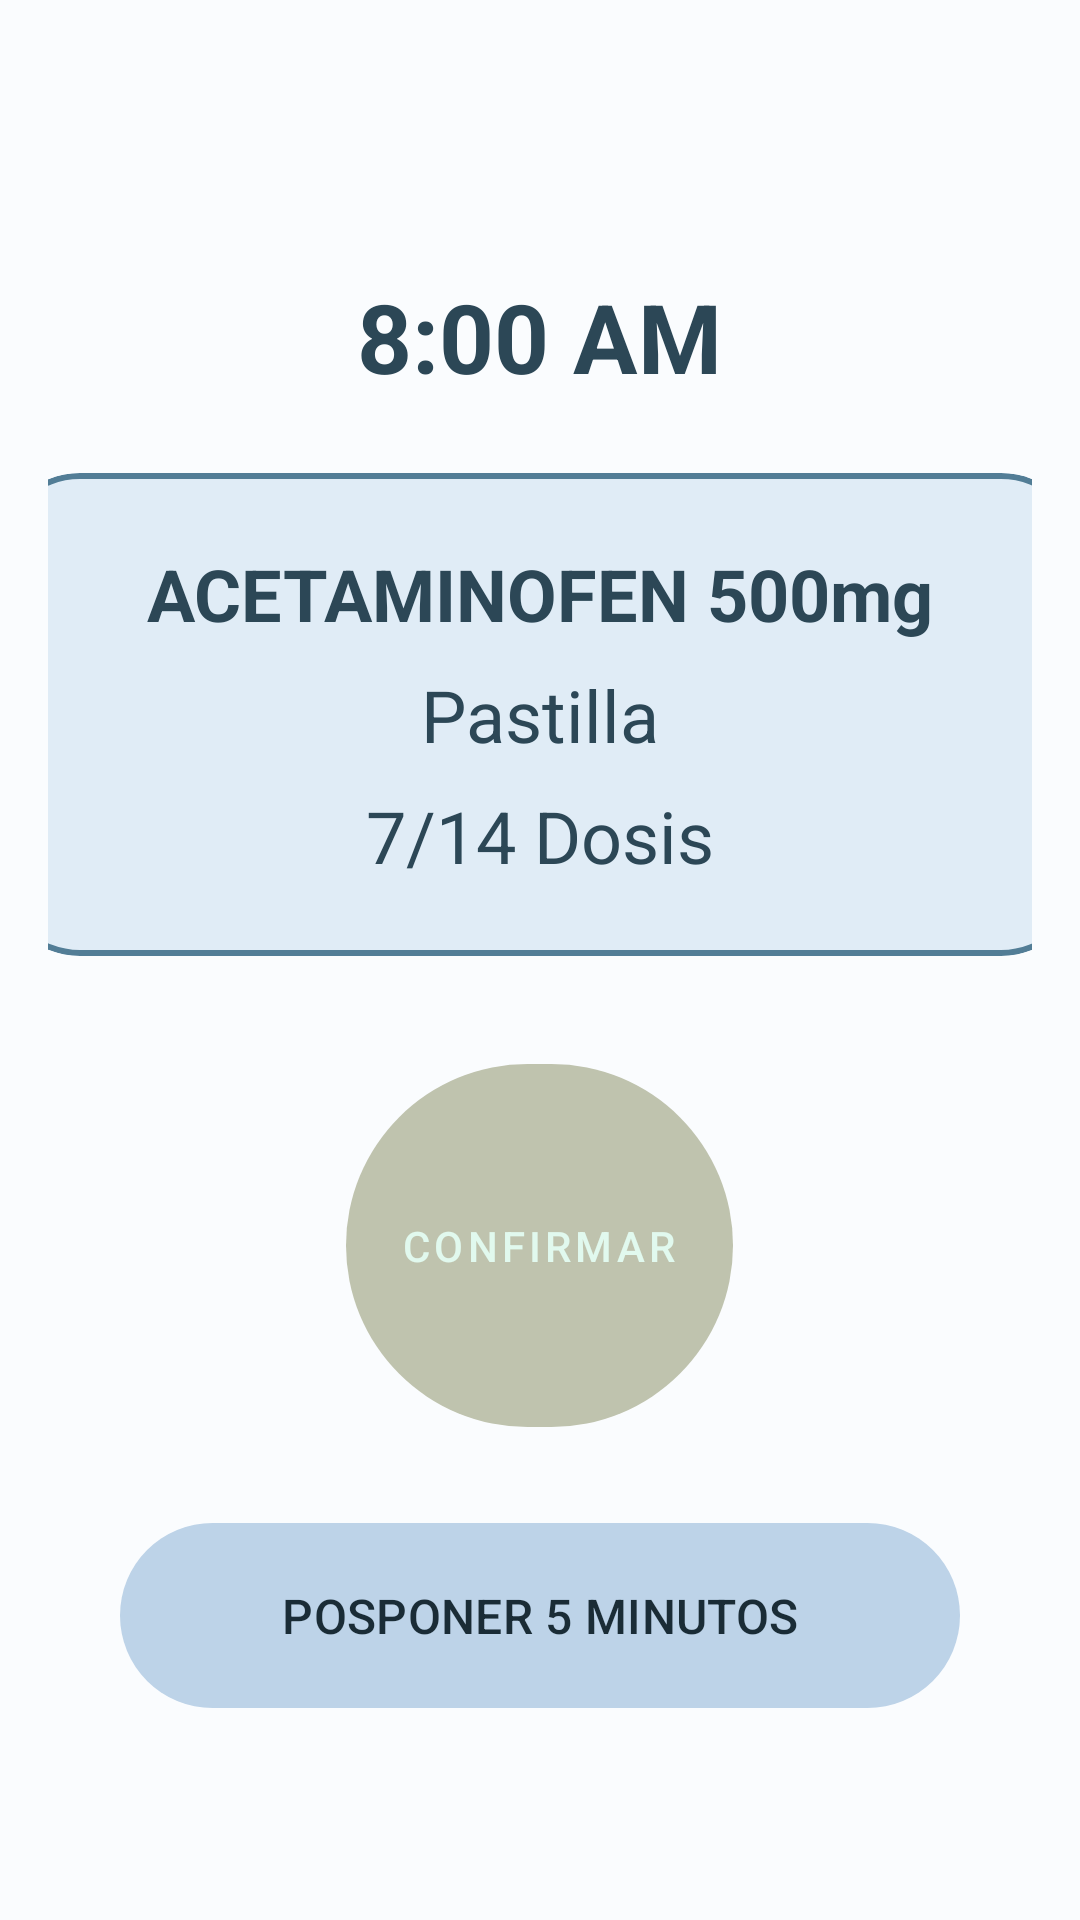

The Android layout XML behind this screen, and the referenced resources:
<!-- AndroidManifest.xml: application theme Theme.Alerti -->
<!-- res/layout/fragment_alarm_detail.xml -->
<?xml version="1.0" encoding="utf-8"?>
<LinearLayout xmlns:android="http://schemas.android.com/apk/res/android"
    xmlns:app="http://schemas.android.com/apk/res-auto"
    android:layout_width="match_parent"
    android:layout_height="match_parent"
    android:orientation="vertical"
    android:background="@color/background"
    android:paddingTop="24dp"
    android:gravity="center">


    <ScrollView
        android:layout_width="match_parent"
        android:layout_height="wrap_content"
        android:padding="16dp">

        <LinearLayout
            android:layout_width="match_parent"
            android:layout_height="wrap_content"
            android:orientation="vertical"
            android:gravity="center">

            <TextView
                android:layout_width="wrap_content"
                android:layout_height="wrap_content"
                android:text="8:00 AM"
                android:textSize="32sp"
                android:textStyle="bold"
                android:textColor="@color/on_tertiary_container"
                android:layout_marginBottom="24dp" />

            <com.google.android.material.card.MaterialCardView
                android:layout_width="363dp"
                android:layout_height="161dp"
                android:layout_marginBottom="32dp"
                app:cardCornerRadius="28dp"
                app:strokeColor="@color/primary_container"
                app:strokeWidth="2dp"
                app:cardBackgroundColor="@color/on_primary_container">

                <LinearLayout
                    android:layout_width="match_parent"
                    android:layout_height="match_parent"
                    android:gravity="center"
                    android:orientation="vertical"
                    android:padding="20dp">

                    <TextView
                        android:id="@+id/textMedicamento"
                        android:layout_width="wrap_content"
                        android:layout_height="wrap_content"
                        android:text="ACETAMINOFEN 500mg"
                        android:textSize="24sp"
                        android:textStyle="bold"
                        android:textColor="@color/on_tertiary_container"
                        android:layout_marginBottom="8dp" />

                    <TextView
                        android:id="@+id/textTipo"
                        android:layout_width="wrap_content"
                        android:layout_height="wrap_content"
                        android:text="Pastilla"
                        android:textSize="24sp"
                        android:textColor="@color/on_tertiary_container"
                        android:layout_marginBottom="8dp" />

                    <TextView
                        android:id="@+id/textDosis"
                        android:layout_width="wrap_content"
                        android:layout_height="wrap_content"
                        android:text="7/14 Dosis"
                        android:textColor="@color/on_tertiary_container"
                        android:textSize="24sp" />

                </LinearLayout>

            </com.google.android.material.card.MaterialCardView>

            <com.google.android.material.button.MaterialButton
                android:id="@+id/btnConfirmar"
                android:layout_width="129dp"
                android:layout_height="129dp"
                android:layout_marginBottom="24dp"
                android:text="CONFIRMAR"
                android:textColor="@color/on_primary"
                android:textSize="14sp"
                android:padding="8dp"
                android:letterSpacing="0.1"
                app:backgroundTint="@color/primary"
                app:cornerRadius="120dp" />

            <com.google.android.material.button.MaterialButton
                android:id="@+id/btnPosponer"
                android:layout_width="280dp"
                android:layout_height="wrap_content"
                android:text="POSPONER 5 MINUTOS"
                android:textSize="16sp"
                app:backgroundTint="@color/secondary_container"
                android:textColor="@color/on_secondary_container"
                android:padding="20dp" />

        </LinearLayout>

    </ScrollView>

</LinearLayout>
<!-- resources referenced by this layout -->
<resources>
  <color name="background">#FAFCFE</color>
  <color name="on_primary">#E1F9EE</color>
  <color name="on_primary_container">#E0ECF6</color>
  <color name="on_secondary_container">#1A2C36</color>
  <color name="on_tertiary_container">#2C4756</color>
  <color name="primary">#BFC3AE</color>
  <color name="primary_container">#527D96</color>
  <color name="secondary_container">#BDD3E8</color>
  <style name="Theme.Alerti" parent="Base.Theme.Alerti" />
  <style name="Base.Theme.Alerti" parent="Theme.Material3.DayNight.NoActionBar">
          
          <item name="colorPrimary">@color/primary</item>
          <item name="colorOnPrimary">@color/on_primary</item>
          <item name="colorPrimaryContainer">@color/primary_container</item>
          <item name="colorOnPrimaryContainer">@color/on_primary_container</item>
  
          <item name="colorSecondary">@color/secondary</item>
          <item name="colorOnSecondary">@color/on_secondary</item>
          <item name="colorSecondaryContainer">@color/secondary_container</item>
          <item name="colorOnSecondaryContainer">@color/on_secondary_container</item>
  
          <item name="colorTertiary">@color/tertiary</item>
          <item name="colorOnTertiary">@color/on_tertiary</item>
          <item name="colorTertiaryContainer">@color/tertiary_container</item>
          <item name="colorOnTertiaryContainer">@color/on_tertiary_container</item>
  
          <item name="android:statusBarColor" tools:targetApi="l">?attr/colorPrimaryContainer</item>
          <item name="android:navigationBarColor" tools:targetApi="l">?attr/colorPrimaryContainer</item>
      </style>
  <color name="secondary">#60AD98</color>
  <color name="on_secondary">#FFFFFF</color>
  <color name="tertiary">#E1F9EE</color>
  <color name="on_tertiary">#FFFFFF</color>
  <color name="tertiary_container">#E0ECF6</color>
</resources>
